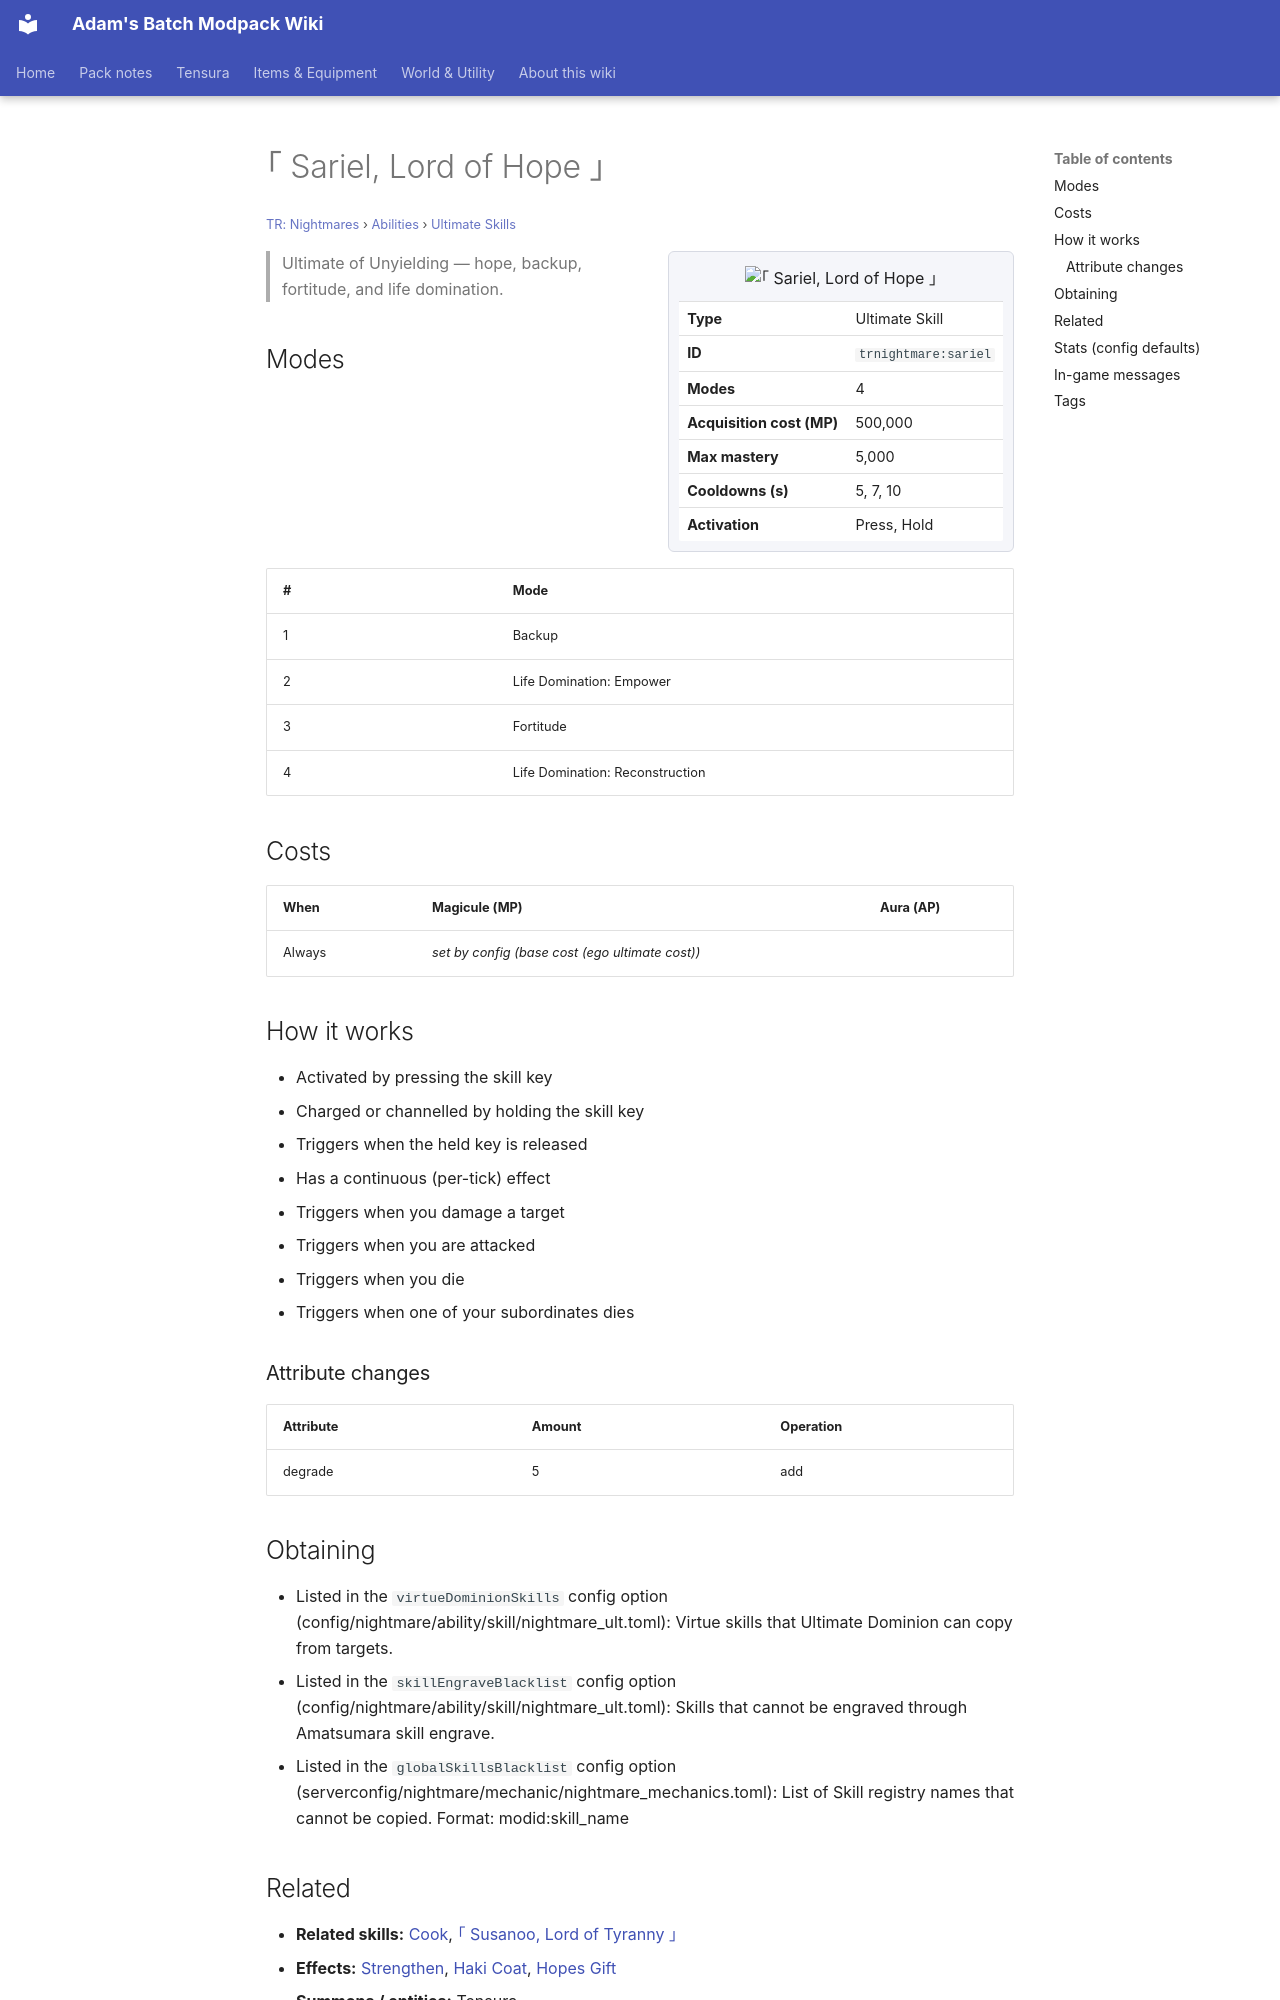

repository: Proteus-Nell/Adams-Batch-MC-Modpack-Wiki · page: tr-nightmares/abilities/ultimate-skills/sariel/index.html · generator: mkdocs

# ｢ Sariel, Lord of Hope ｣

<small>[TR: Nightmares](../../index.md) &rsaquo; [Abilities](../index.md) &rsaquo; [Ultimate Skills](index.md)</small>

<div class="infobox" markdown>

![｢ Sariel, Lord of Hope ｣](../../../assets/icons/trnightmare/skill/sariel.png)

| | |
|---|---|
| **Type** | Ultimate Skill |
| **ID** | `trnightmare:sariel` |
| **Modes** | 4 |
| **Acquisition cost (MP)** | 500,000 |
| **Max mastery** | 5,000 |
| **Cooldowns (s)** | 5, 7, 10 |
| **Activation** | Press, Hold |

</div>

> Ultimate of Unyielding — hope, backup, fortitude, and life domination.

## Modes

| # | Mode |
|---|---|
| 1 | Backup |
| 2 | Life Domination: Empower |
| 3 | Fortitude |
| 4 | Life Domination: Reconstruction |

## Costs

| When | Magicule (MP) | Aura (AP) |
|---|---|---|
| Always | *set by config (base cost (ego ultimate cost))* |  |

## How it works

- Activated by pressing the skill key
- Charged or channelled by holding the skill key
- Triggers when the held key is released
- Has a continuous (per-tick) effect
- Triggers when you damage a target
- Triggers when you are attacked
- Triggers when you die
- Triggers when one of your subordinates dies

### Attribute changes

| Attribute | Amount | Operation |
|---|---|---|
| degrade | 5 | add |

## Obtaining

- Listed in the `virtueDominionSkills` config option (config/nightmare/ability/skill/nightmare_ult.toml): Virtue skills that Ultimate Dominion can copy from targets.
- Listed in the `skillEngraveBlacklist` config option (config/nightmare/ability/skill/nightmare_ult.toml): Skills that cannot be engraved through Amatsumara skill engrave.
- Listed in the `globalSkillsBlacklist` config option (serverconfig/nightmare/mechanic/nightmare_mechanics.toml): List of Skill registry names that cannot be copied. Format: modid:skill_name

## Related

- **Related skills:** [Cook](../../../tensura-reincarnated/abilities/unique-skills/cook.md), [｢ Susanoo, Lord of Tyranny ｣](susanoo.md)
- **Effects:** [Strengthen](../../../tensura-reincarnated/effects/strengthen.md), [Haki Coat](../../../tensura-reincarnated/effects/haki-coat.md), [Hopes Gift](../../effects/hopes-gift.md)
- **Summons / entities:** Tensura
- **Referenced by:** [｢ Yog-Sothoth, Lord of Space-Time ｣](yog-sothoth.md), [Hopeful Manas](hopeful-manas.md)
